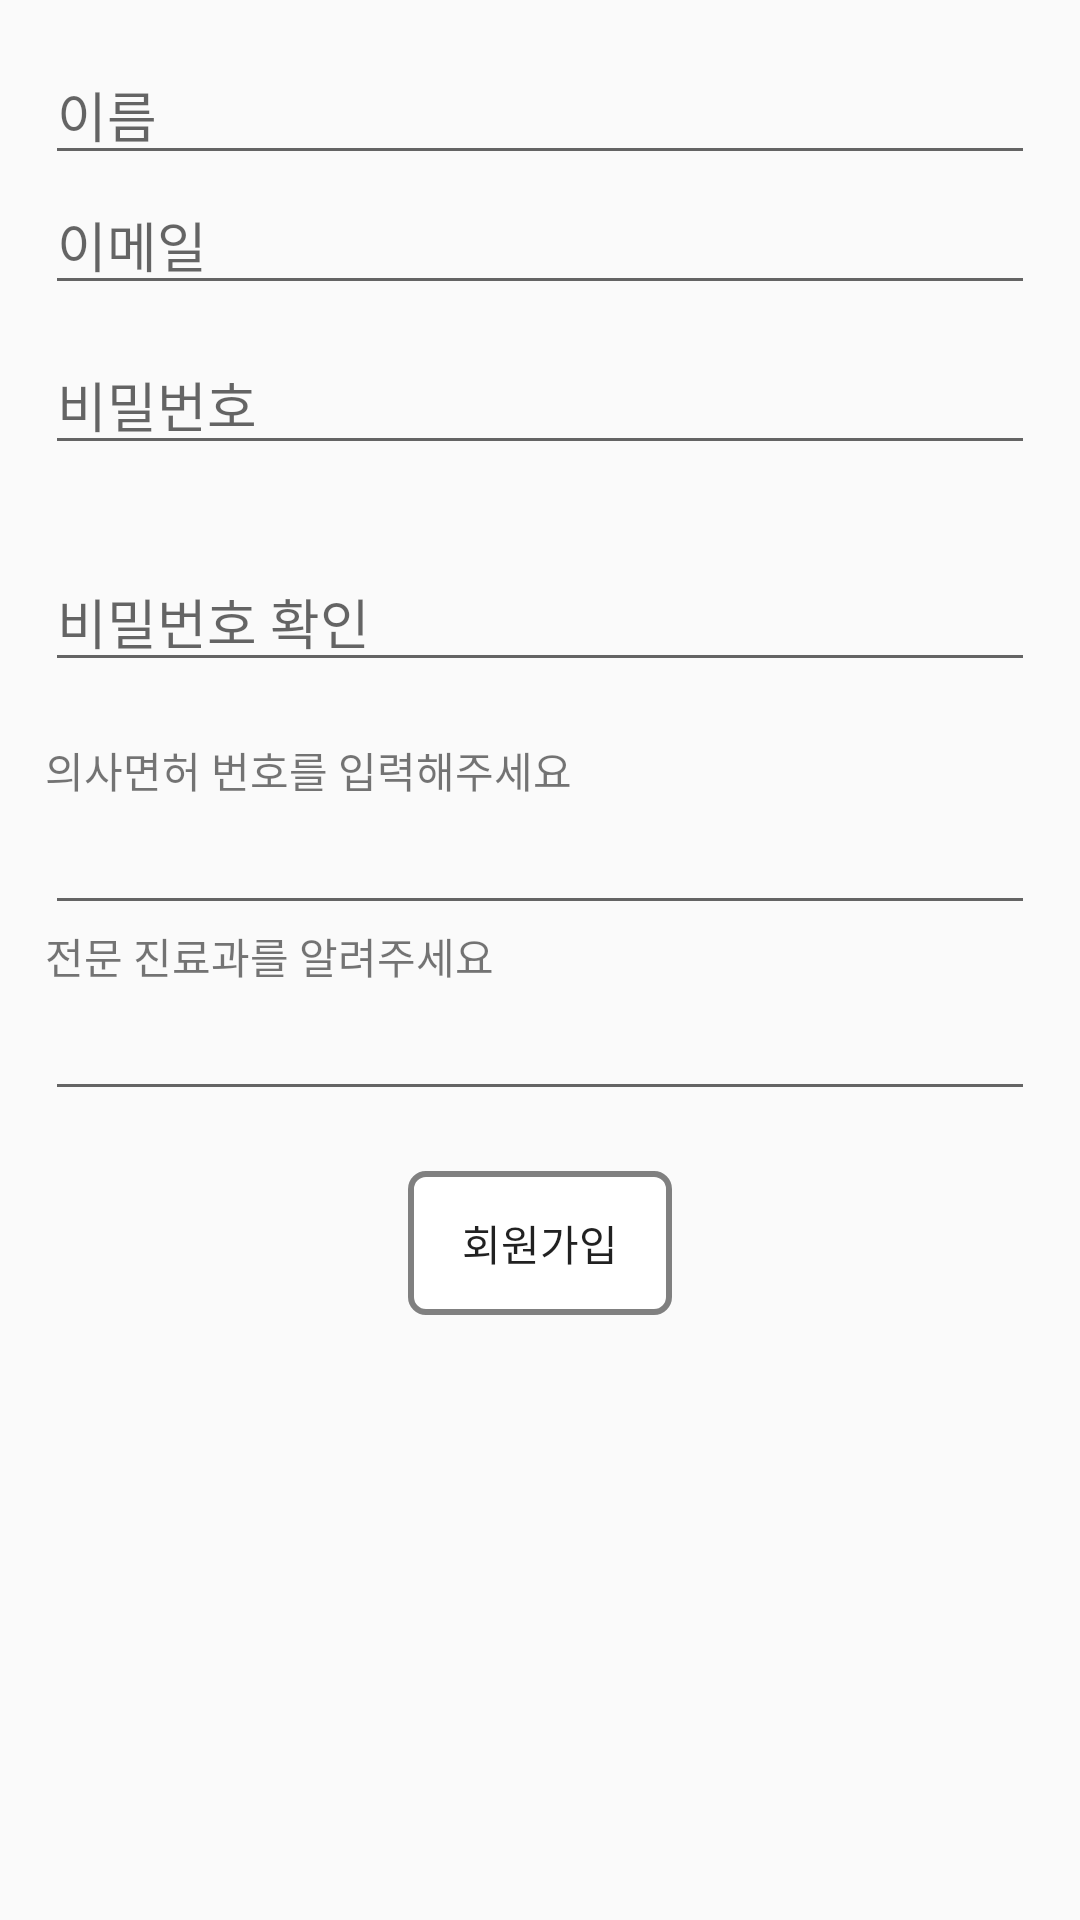

Android layout source for this screen:
<!-- AndroidManifest.xml: application theme AppTheme -->
<!-- res/layout/activity_doctor_register.xml -->
<?xml version="1.0" encoding="utf-8"?>
<LinearLayout xmlns:android="http://schemas.android.com/apk/res/android"
    xmlns:app="http://schemas.android.com/apk/res-auto"
    xmlns:tools="http://schemas.android.com/tools"
    android:layout_width="match_parent"
    android:layout_height="match_parent"
    android:focusable="true"
    android:focusableInTouchMode="true"
    android:orientation="vertical"
    tools:context="com.chomedicine.jindani.activities.UserRegisterActivity">

    <ScrollView
        android:layout_width="match_parent"
        android:layout_height="match_parent"
        android:overScrollMode="never">

        <LinearLayout
            android:layout_width="match_parent"
            android:layout_height="match_parent"
            android:orientation="vertical"
            android:padding="15sp">

            <EditText
                android:id="@+id/editName"
                android:layout_width="match_parent"
                android:layout_height="wrap_content"
                android:hint="이름"
                android:inputType="textPersonName" />

            <EditText
                android:id="@+id/et_email"
                android:layout_width="match_parent"
                android:layout_height="wrap_content"
                android:hint="이메일"
                android:inputType="textEmailAddress" />

            <LinearLayout
                android:layout_width="match_parent"
                android:layout_height="wrap_content"
                android:orientation="vertical">

                <EditText
                    android:id="@+id/et_pwd"
                    android:layout_width="match_parent"
                    android:layout_height="wrap_content"
                    android:layout_marginTop="10sp"
                    android:ems="10"
                    android:hint="비밀번호"
                    android:inputType="textPassword" />

                <TextView
                    android:id="@+id/tv_chk_pwd"
                    android:layout_width="wrap_content"
                    android:layout_height="wrap_content"
                    android:text=""
                    android:textColor="#D32F2F" />
            </LinearLayout>

            <LinearLayout
                android:layout_width="match_parent"
                android:layout_height="wrap_content"
                android:orientation="vertical">

                <EditText
                    android:id="@+id/et_pwd_again"
                    android:layout_width="match_parent"
                    android:layout_height="wrap_content"
                    android:layout_marginTop="10sp"
                    android:hint="비밀번호 확인"
                    android:inputType="textPassword" />

                <TextView
                    android:id="@+id/tv_chk_pwd_again"
                    android:layout_width="wrap_content"
                    android:layout_height="wrap_content"
                    android:text=""
                    android:textColor="#D32F2F" />
            </LinearLayout>


            <LinearLayout
                android:layout_width="match_parent"
                android:layout_height="wrap_content"
                android:orientation="vertical">

                <TextView
                    android:layout_width="match_parent"
                    android:layout_height="wrap_content"
                    android:text="의사면허 번호를 입력해주세요" />

                <EditText
                    android:id="@+id/editLicenseNumber"
                    android:layout_width="match_parent"
                    android:layout_height="wrap_content"
                    android:inputType="text" />
            </LinearLayout>

            <LinearLayout
                android:layout_width="match_parent"
                android:layout_height="wrap_content"
                android:orientation="vertical">

                <TextView
                    android:layout_width="match_parent"
                    android:layout_height="wrap_content"
                    android:text="전문 진료과를 알려주세요" />

                <EditText
                    android:id="@+id/editDept"
                    android:layout_width="match_parent"
                    android:layout_height="wrap_content"
                    android:ems="10"
                    android:inputType="text" />
            </LinearLayout>

            <Button
                android:id="@+id/btn_register"
                style="?android:attr/borderlessButtonStyle"
                android:layout_width="wrap_content"
                android:layout_height="wrap_content"
                android:layout_gravity="center"
                android:layout_marginTop="20sp"
                android:background="@drawable/main_button"
                android:text="회원가입" />

        </LinearLayout>
    </ScrollView>
</LinearLayout>
<!-- resources referenced by this layout -->
<resources>
  <!-- drawable main_button (drawable) -->
  <?xml version="1.0" encoding="utf-8"?>
  <shape xmlns:android="http://schemas.android.com/apk/res/android"
      android:shape="rectangle">
  
      <solid android:color="#fff" />
      <stroke
          android:width="2dp"
          android:color="#808080" />
  
  
  
      <corners android:radius="5dp" />
  
  </shape>
  <style name="AppTheme" parent="Theme.AppCompat.Light.NoActionBar">
          
          //타이틀바
          <item name="colorPrimary">@color/colorPrimary</item>
          //상태바
          <item name="colorPrimaryDark">@color/colorPrimaryDark</item>
          <item name="colorAccent">@color/colorAccent</item>
      </style>
  <color name="colorPrimary">#008577</color>
  <color name="colorPrimaryDark">#C5E1A5</color>
  <color name="colorAccent">#76B852</color>
</resources>
